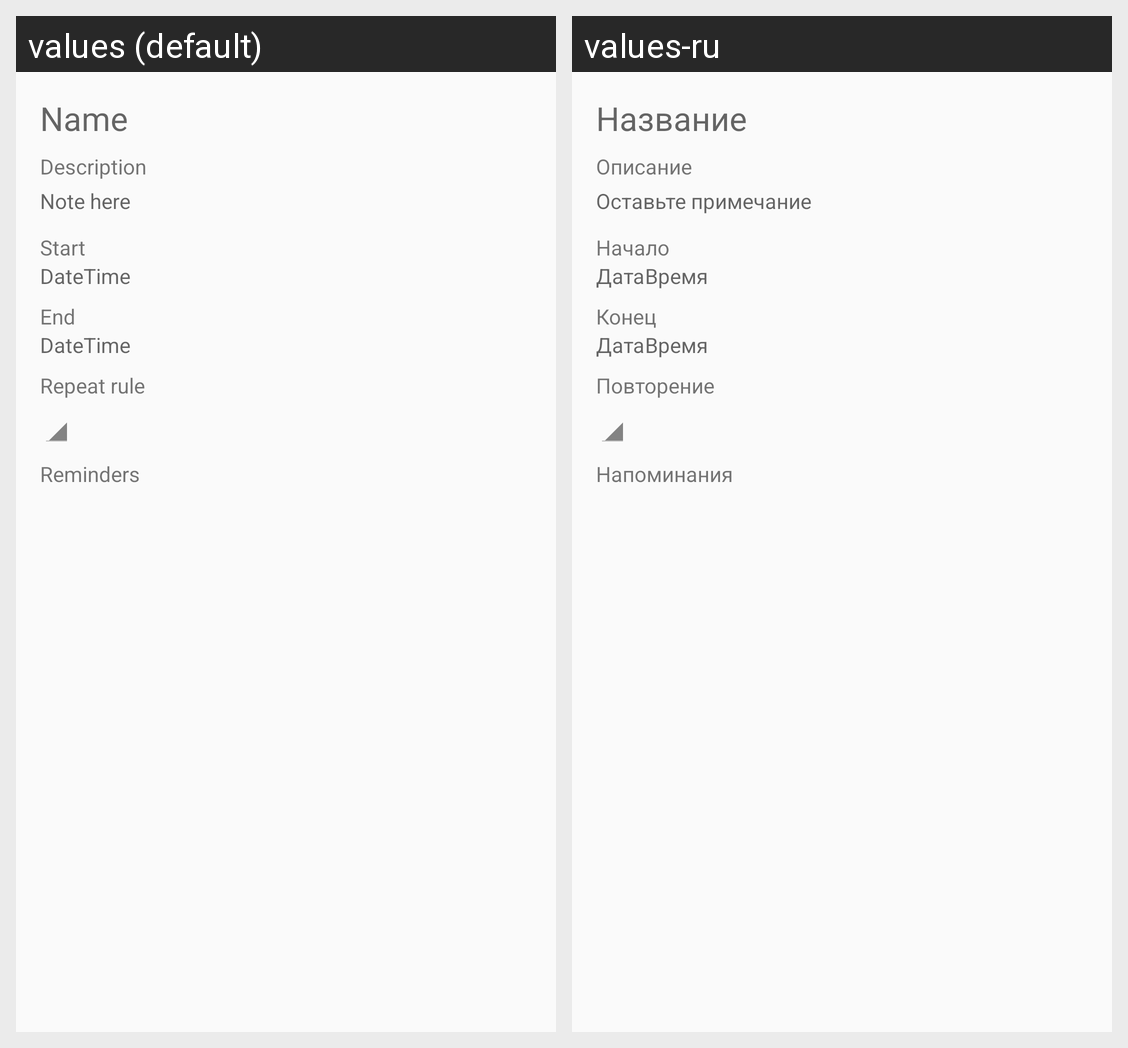

The Android screen above is rendered under two locales of the same app. Produce the string resources it draws, with the default and per-locale values.
Android screen res/layout/activity_description.xml rendered under 2 locales, left to right: values (default), values-ru. Device: Nexus 5 (rendered at 1080×1920; each locale shown at half size, 540×960, under a caption strip naming it); theme AppTheme.
Strings drawn on this screen, with the default value and each locale's value (text and hints the layout hard-codes, and strings that could not be matched under every locale, appear in the picture but are not listed):

name_hint
  values: Name
  values-ru: Название

description_label
  values: Description
  values-ru: Описание

description_hint_text
  values: Note here
  values-ru: Оставьте примечание

start_date_label_text
  values: Start
  values-ru: Начало

select_date_hint
  values: Date
  values-ru: Дата

select_time_hint
  values: Time
  values-ru: Время

end_date_label_text
  values: End
  values-ru: Конец

repeat_rule_text
  values: Repeat rule
  values-ru: Повторение

reminders_label_text
  values: Reminders
  values-ru: Напоминания
